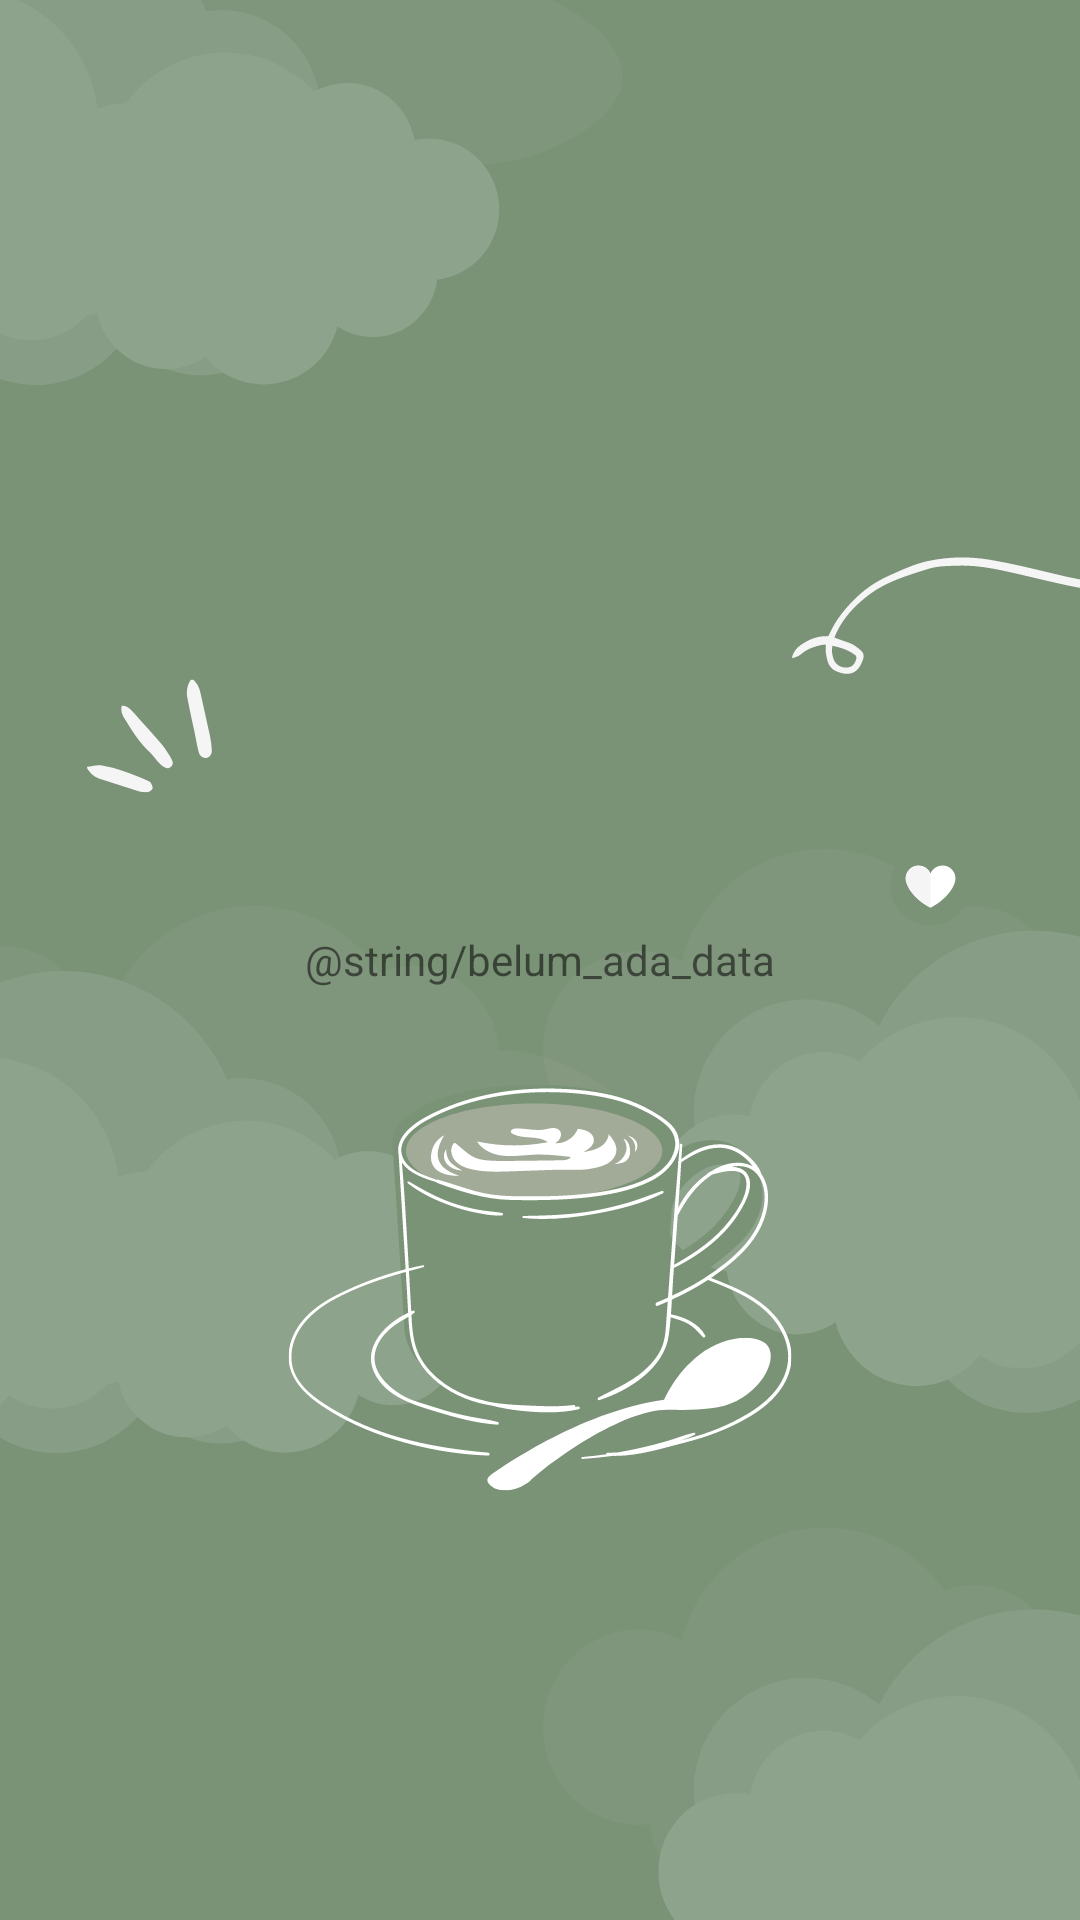

Reconstruct the res/layout file that produces this screen, plus the resources it refers to.
<!-- AndroidManifest.xml: application theme Theme.Assesment1Mobpro -->
<!-- res/layout/fragment_history.xml -->
<?xml version="1.0" encoding="utf-8"?>
<FrameLayout xmlns:android="http://schemas.android.com/apk/res/android"
    xmlns:app="http://schemas.android.com/apk/res-auto"
    xmlns:tools="http://schemas.android.com/tools"
    android:layout_width="match_parent"
    android:layout_height="match_parent"
    android:background="@drawable/bgutama">

    <androidx.recyclerview.widget.RecyclerView
        android:id="@+id/recyclerView"
        android:layout_width="match_parent"
        android:layout_height="match_parent"
        app:layoutManager="androidx.recyclerview.widget.LinearLayoutManager"
        tools:listitem="@layout/item_history" />

    <TextView
        android:id="@+id/emptyView"
        android:layout_width="wrap_content"
        android:layout_height="wrap_content"
        android:layout_gravity="center"
        android:text="@string/belum_ada_data" />
</FrameLayout>
<!-- res/layout/item_history.xml (included above) -->
<?xml version="1.0" encoding="utf-8"?>
 <androidx.constraintlayout.widget.ConstraintLayout
    xmlns:android="http://schemas.android.com/apk/res/android"
    xmlns:app="http://schemas.android.com/apk/res-auto"
    xmlns:tools="http://schemas.android.com/tools"
    android:layout_width="match_parent"
    android:layout_height="wrap_content">
    <TextView
        android:id="@+id/tanggalTextView"
        android:layout_width="wrap_content"
        android:layout_height="wrap_content"
        android:layout_marginStart="16dp"
        android:layout_marginTop="16dp"
        android:textStyle="bold"
        app:layout_constraintStart_toEndOf="@+id/kategoriTextView"
        app:layout_constraintTop_toTopOf="parent"
        tools:text="15 April 2022" />
    <TextView
        android:id="@+id/kategoriTextView"
        android:layout_width="40dp"
        android:layout_height="40dp"
        android:layout_marginStart="16dp"
        android:layout_marginTop="8dp"
        android:layout_marginBottom="8dp"
        android:background="@drawable/jaeresto"

        android:gravity="center"
        android:textColor="@color/white"
        android:textSize="20sp"
        app:layout_constraintBottom_toBottomOf="parent"
        app:layout_constraintStart_toStartOf="parent"
        app:layout_constraintTop_toTopOf="parent"
        tools:text="I" />

    <TextView
        android:id="@+id/namA"
        android:layout_width="wrap_content"
        android:layout_height="wrap_content"
        android:layout_marginTop="4dp"
        app:layout_constraintStart_toStartOf="@+id/tanggalTextView"
        app:layout_constraintTop_toBottomOf="@+id/tanggalTextView"
        tools:text="Ardiya" />

    <TextView
        android:id="@+id/pesanan"
        android:layout_width="0dp"
        android:layout_height="wrap_content"
        android:layout_marginTop="4dp"
        android:layout_marginBottom="16dp"
        app:layout_constraintBottom_toBottomOf="parent"
        app:layout_constraintHorizontal_chainStyle="spread"
        app:layout_constraintStart_toStartOf="@+id/tanggalTextView"
        app:layout_constraintTop_toBottomOf="@+id/namA"
        tools:text="banyak" />
</androidx.constraintlayout.widget.ConstraintLayout>
<!-- resources referenced by this layout -->
<resources>
  <color name="white">#FFFFFFFF</color>
  <!-- drawable bgutama: png bitmap (drawable, 95208 bytes) -->
  <!-- drawable jaeresto: png bitmap (drawable, 25189 bytes) -->
  <style name="Theme.Assesment1Mobpro" parent="Theme.MaterialComponents.DayNight.DarkActionBar">
          
          <item name="colorPrimary">@color/green_500</item>
          <item name="colorPrimaryVariant">@color/green_700</item>
          <item name="colorOnPrimary">@color/white</item>
          
          <item name="colorSecondary">@color/teal_200</item>
          <item name="colorSecondaryVariant">@color/teal_700</item>
          <item name="colorOnSecondary">@color/black</item>
          
          <item name="android:statusBarColor">?attr/colorPrimaryVariant</item>
          
      </style>
  <color name="green_500">#229769</color>
  <color name="green_700">#3BD89A</color>
  <color name="teal_200">#FF03DAC5</color>
  <color name="teal_700">#FF018786</color>
  <color name="black">#FF000000</color>
</resources>
